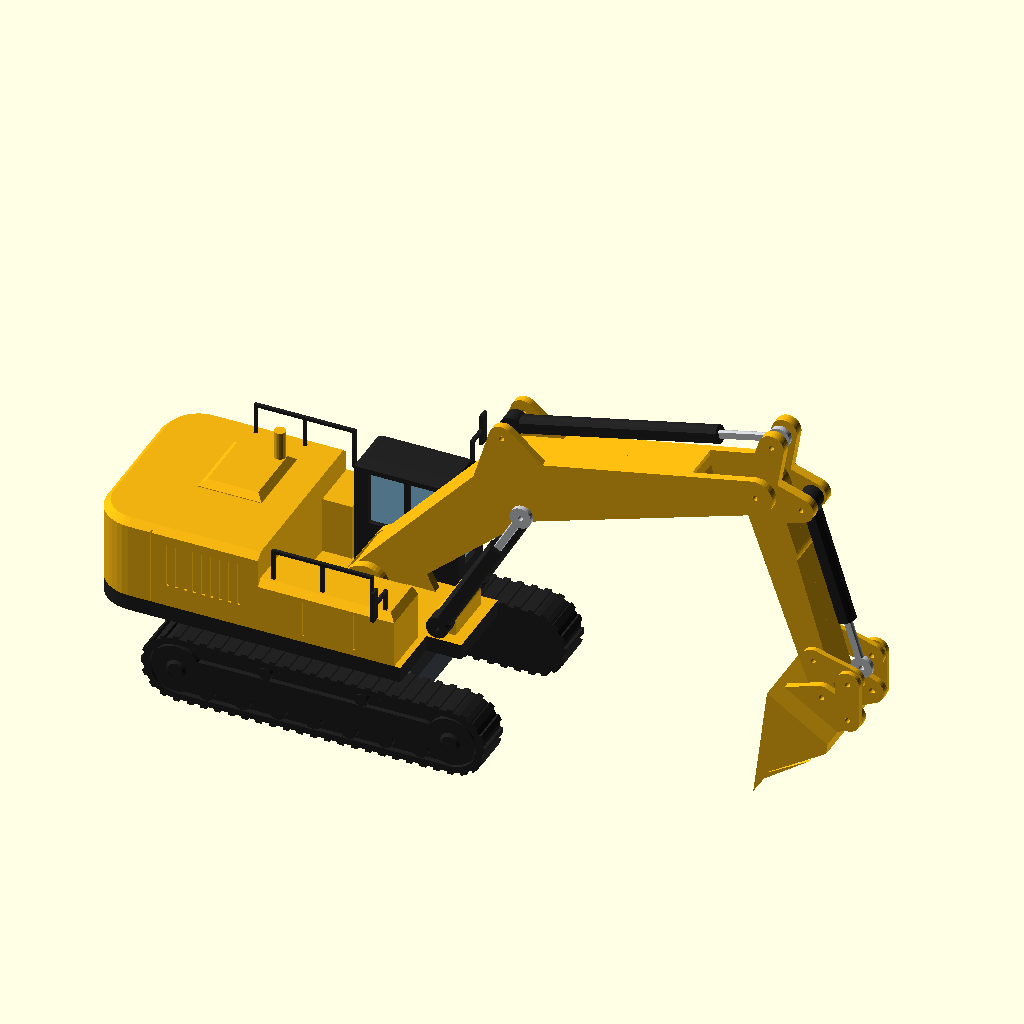
Cell 1 — every parameter at its default value.
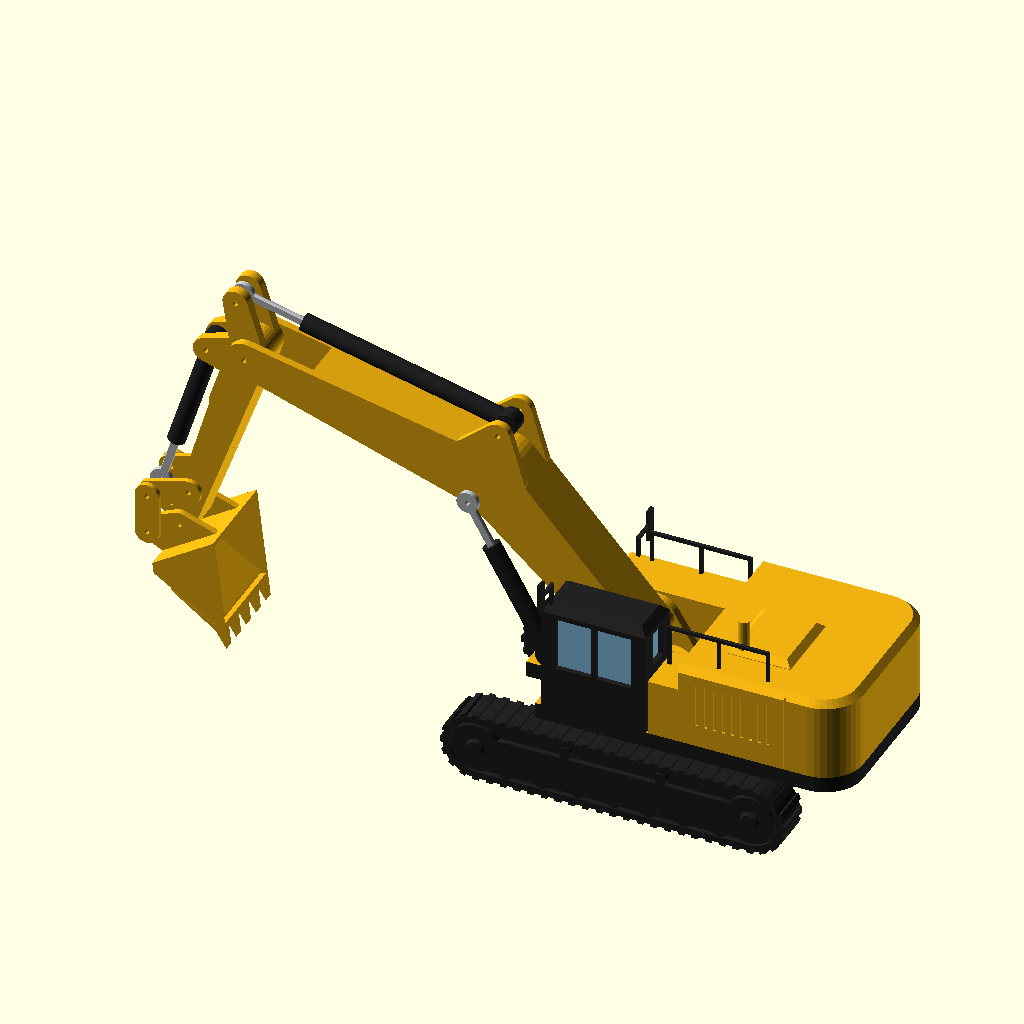
Cell 2 — drehung set to 180, the other parameters unchanged.
All cells are drawn from the same view direction (rotation 55°, 0°, 25°, orthographic, colour scheme Cornfield), but the view is re-fitted for each cell, so position and scale can differ between cells as well as the parameter.
The OpenSCAD source (modelle/kettenbagger/kettenbagger_src.scad):
// =====================================================================
//  KETTENBAGGER  –  Hydraulikbagger der 50-t-Klasse mit Tieflöffel
//  Vorbild: Cat 349D L (Ausleger 6,9 m, Stiel 3,35 m, Laufwerk 5,36 m)
//  Stil der Rennbahn-Deko-Reihe: FDM-optimiert (stützfrei), Farben je Bauteil,
//  Maßstab 1:43 / 1:87.  Oberwagen dreht, Ausleger, Stiel und Löffel bewegen sich,
//  die teleskopischen Hydraulikzylinder fahren mit und halten jede Stellung.
//  OpenSCAD >= 2021.01
// =====================================================================
//
//  TEILE  (teil = ...)
//    unterwagen      Unterwagen mit Drehkranz, Königszapfen und Steckzungen           1x
//    kette           Raupenlaufwerk mit Bodenplatten, Laufrollen, Leit- und Turasrad  2x
//    oberwagen       Plattform mit Motorhaus, Gegengewicht, Tank, Auslegerlager (A),
//                    dunkles Band an der Plattformkante (B, Farbzone)                 1x
//    kabine          Fahrerkabine (unten offen) + Glaskern von unten                  1x
//    ausleger_links / ausleger_rechts   Auslegerhälften (flach, Außenseite unten)  je 1x
//    stiel_links / stiel_rechts         Stielhälften (flach, Außenseite unten)     je 1x
//    duebel          Vierkant-Dübel zwischen den Hälften                              4x
//    loeffel         Tieflöffel mit Zähnen und Lageraugen (Öffnung unten gedruckt)    1x
//    zylinder_ausleger  Hubzylinder: Rohr (A) + Kolbenstange (B)                      2x
//    zylinder_stiel     Stielzylinder: Rohr (A) + Kolbenstange (B)                    1x
//    zylinder_loeffel   Löffelzylinder: Rohr (A) + Kolbenstange (B)                   1x
//    umlenkhebel     Umlenkhebel des Löffelgestänges (flach)                          2x
//    koppel          Koppelstange vom Umlenkhebel zum Löffel (flach)                  2x
//    handlauf        Handlauf (flach), in Schlitze auf Tankkasten und Motorhaus       2x
//    spiegel         Außenspiegel (flach), in Schlitze auf Tankkasten und Kabinendach 2x
//
//  BOLZEN
//    11 Filament-Stücke Ø stift_d (Längen siehe Echo).
//  BEWEGLICH
//    * Oberwagen dreht auf dem Königszapfen.
//    * Ausleger, Stiel und Löffel schwenken an Bolzen; die Kolbenstangen gleiten in
//      den Rohren und halten die Stellung durch Reibung (zylinder_spiel).
//  DRUCK
//    Alle Teile stützfrei: Unterwagen und Oberwagen aufrecht, Ketten auf der Innenseite
//    liegend, Ausleger- und Stielhälften flach, Löffel mit der Öffnung nach unten,
//    Zylinder liegend, Kabine kopfüber.
// =====================================================================

/* [Maßstab] */
massstab = 43; // [43:1/43 Drift-RC und Slotcar, 87:1/87 H0]
eigener_massstab = 50;

/* [Ausgabe] */
teil = "aufbau"; // [aufbau:Aufbau (Vorschau), explosion:Explosionsansicht, unterwagen:Unterwagen, kette:Raupenlaufwerk (2x), oberwagen:Oberwagen, kabine:Kabine mit Glaskern, ausleger_links:Ausleger links, ausleger_rechts:Ausleger rechts, stiel_links:Stiel links, stiel_rechts:Stiel rechts, duebel:Dübel (4x), loeffel:Tieflöffel, zylinder_ausleger:Hubzylinder (2x), zylinder_stiel:Stielzylinder, zylinder_loeffel:Löffelzylinder, umlenkhebel:Umlenkhebel (2x), koppel:Koppelstange (2x), handlauf:Handlauf (2x), spiegel:Außenspiegel (2x)]
stueck = 0;
farbteil = "alle"; // [alle, A, B]

/* [Vorschau] */
// Drehung des Oberwagens
drehung = 0; // [-180:5:180]
// Ausleger: Winkel über der Waagerechten
ausleger_winkel = 28; // [0:1:50]
// Stiel: Winkel zum Ausleger (-50 = gestreckt, -140 = angezogen)
stiel_winkel = -100; // [-140:1:-50]
// Löffel: Winkel zum Stiel (-48 = eingekippt, 45 = ausgekippt)
loeffel_winkel = -25; // [-48:1:45]

/* [Bagger (Vorbild in Metern)] */
laufwerk_laenge_m = 5.36;
spur_m = 2.74;
kette_breite_m = 0.6;
oberwagen_breite_m = 3.0;
heckradius_m = 3.6;
kabine_hoehe_m = 3.2;
ausleger_m = 6.9;
stiel_m = 3.35;
loeffel_breite_m = 1.5;

/* [Farben] */
farbe_gelb      = "catgelb";   // [rot, gelb, blau, hellblau, puderblau, gruen, dunkelgruen, weiss, schwarz, grau, silber, gold, orange, lila, rosa, tuerkis, braun, holz, creme, anthrazit, cyan, pink, violett, neongruen, catgelb, olivgrau]
farbe_unterwagen = "anthrazit"; // [rot, gelb, blau, hellblau, puderblau, gruen, dunkelgruen, weiss, schwarz, grau, silber, gold, orange, lila, rosa, tuerkis, braun, holz, creme, anthrazit, cyan, pink, violett, neongruen, catgelb, olivgrau]
farbe_kette     = "schwarz";   // [rot, gelb, blau, hellblau, puderblau, gruen, dunkelgruen, weiss, schwarz, grau, silber, gold, orange, lila, rosa, tuerkis, braun, holz, creme, anthrazit, cyan, pink, violett, neongruen, catgelb, olivgrau]
farbe_kabine    = "schwarz";   // [rot, gelb, blau, hellblau, puderblau, gruen, dunkelgruen, weiss, schwarz, grau, silber, gold, orange, lila, rosa, tuerkis, braun, holz, creme, anthrazit, cyan, pink, violett, neongruen, catgelb, olivgrau]
farbe_glas      = "puderblau"; // [rot, gelb, blau, hellblau, puderblau, gruen, dunkelgruen, weiss, schwarz, grau, silber, gold, orange, lila, rosa, tuerkis, braun, holz, creme, anthrazit, cyan, pink, violett, neongruen, catgelb, olivgrau]
farbe_loeffel   = "catgelb";   // [rot, gelb, blau, hellblau, puderblau, gruen, dunkelgruen, weiss, schwarz, grau, silber, gold, orange, lila, rosa, tuerkis, braun, holz, creme, anthrazit, cyan, pink, violett, neongruen, catgelb, olivgrau]
farbe_zylinder  = "schwarz";   // [rot, gelb, blau, hellblau, puderblau, gruen, dunkelgruen, weiss, schwarz, grau, silber, gold, orange, lila, rosa, tuerkis, braun, holz, creme, anthrazit, cyan, pink, violett, neongruen, catgelb, olivgrau]
farbe_stange    = "silber";    // [rot, gelb, blau, hellblau, puderblau, gruen, dunkelgruen, weiss, schwarz, grau, silber, gold, orange, lila, rosa, tuerkis, braun, holz, creme, anthrazit, cyan, pink, violett, neongruen, catgelb, olivgrau]
farbe_band      = "schwarz";   // [rot, gelb, blau, hellblau, puderblau, gruen, dunkelgruen, weiss, schwarz, grau, silber, gold, orange, lila, rosa, tuerkis, braun, holz, creme, anthrazit, cyan, pink, violett, neongruen, catgelb, olivgrau]
farbe_anbau     = "schwarz";   // [rot, gelb, blau, hellblau, puderblau, gruen, dunkelgruen, weiss, schwarz, grau, silber, gold, orange, lila, rosa, tuerkis, braun, holz, creme, anthrazit, cyan, pink, violett, neongruen, catgelb, olivgrau]

/* [Druck & Passung] */
rennbahn_taschen = true;   // (keine Bodenplatte – bleibt für die Bibliothek stehen)
druckbett = 220;
rand = 5;
min_wand = 1.2;
spiel = 0.15;
verbinder_anzahl = 0;
stift_d = 1.75;
// Luft je Seite zwischen Kolbenstange und Rohr (klein = Stellung hält besser)
zylinder_spiel = 0.1;
// Luft je Seite für eingepresste Teile (Zungen, Dübel, Glaskern, Zapfen; 0 = sehr stramm)
einsatz_spiel = 0.05;

include <../../lib/deko_grundlagen.scad>

// =====================================================================
//  Maße (Welt: x = 0 Drehachse, +x nach vorne, +y links, z = 0 Boden; mm)
// =====================================================================
function K(m) = m * 1000 / den;
function KP(p) = [K(p[0]), K(p[1])];
function rot2(p, a) = [p[0] * cos(a) - p[1] * sin(a), p[0] * sin(a) + p[1] * cos(a)];
es    = einsatz_spiel;
r_h   = (stift_d + 0.25) / 2;               // Bolzenloch lose
r_pr  = stift_d / 2 + es;                   // stramm
r_e   = max(M(0.17), r_h + 1.0);            // Augen
d_p   = max(M(0.16), 2.0);                  // Steckzapfen (Raute)

// Laufwerk
r_k   = K(0.52);                            // Umlenkradius der Kette
c_k   = K(laufwerk_laenge_m / 2) - r_k;
B_k   = K(kette_breite_m);
Y_k0  = K(spur_m / 2) - B_k / 2;            // Innenseite der Kette
h_gr  = max(M(0.04), 0.5);                  // Stollen
t_sh  = max(M(0.1), 1.2);                   // Bodenplatten-Band
d_rf  = max(M(0.08), 0.8);                  // Relieftiefe außen
// Unterwagen
Z_u0  = K(0.5);  Z_u1 = K(1.05);  Z_dk = K(1.15);
X_u   = K(1.3);
Y_u   = Y_k0 - max(M(0.02), 0.3);
TG_X  = [-K(0.8), K(0.8)];  w_tg = K(0.6);  h_tg = max(M(0.3), 2.4);  l_tg = max(M(0.3), 3);
r_kp  = max(M(0.28), 2.5);  h_kp = K(0.42);
// Oberwagen
Z_o0  = K(1.2);  Z_o1 = K(1.45);            // Plattform
Y_o   = K(oberwagen_breite_m / 2);
X_h   = -K(heckradius_m);
X_mh  = -K(0.95);                           // Motorhaus vorne
X_vo  = K(1.3);                             // Plattform vorne (Seiten)
Z_mh  = K(2.75);
Z_tk  = K(2.3);                             // Tankkasten rechts
// Kabine
K_X   = [-K(0.45), K(1.2)];
K_Y   = [K(0.68), Y_o];
K_Z   = [Z_o1, K(kabine_hoehe_m)];
t_k   = max(M(0.08), 1.2);
t_kr  = max(M(0.1), 1.2);
p_k   = max(M(0.22), d_p + 1.6);
c_kd  = M(0.12);

// Arbeitsausrüstung (2D in der Schwenkebene, Vorbild-Meter)
T_s   = max(M(0.6), 6.6);                   // Stiel-Dicke
G_b   = T_s + 2 * spiel;                    // Gabel im Ausleger
T_b   = G_b + 2 * max(M(0.12), 1.3);        // Ausleger-Dicke
F_m   = [0.3, 2.0];                         // Auslegerfuß (Welt)
CF_m  = [1.5, 1.7];                         // Hubzylinder-Fuß (Welt)
A_m   = [3.1, 0.55];                        // Hubzylinder am Ausleger (lokal)
K_m   = [3.0, 0.9];                         // Knick
S1_m  = [3.3, 1.75];                        // Stielzylinder am Ausleger
T_m   = [ausleger_m, 0];                    // Stielgelenk
R_m   = [-0.75, 0.45];                      // Stielzylinder am Stiel (lokal Stiel)
C1_m  = [0.3, 0.6];                          // Löffelzylinder am Stiel
B_m   = [stiel_m, 0];                       // Löffelgelenk
// Löffel (lokal = Druckrahmen: Öffnung q = 0, Rückwand links, Schneide rechts)
LB_m  = [0.0, 0.7];                         // Löffelgelenk im Löffelrahmen
LQ_m  = [0.14, 1.18];                       // Koppel-Auge im Löffelrahmen
I_m   = [2.75, 0.05];                        // Umlenkhebel am Stiel (lokal Stiel)
l_hb  = K(0.62);  l_kp = K(0.62);           // Umlenkhebel, Koppel
Qr_m  = LQ_m - LB_m;
W_l   = K(loeffel_breite_m);
t_bk  = max(M(0.06), 1.2);
t_ohr = max(M(0.1), 1.6);
F_p = KP(F_m); CF_p = KP(CF_m); A_p = KP(A_m); K_p = KP(K_m); S1_p = KP(S1_m); T_p = KP(T_m);
R_p = KP(R_m); C1_p = KP(C1_m); B_p = KP(B_m); Qr_p = KP(Qr_m); I_p = KP(I_m);
t_gs  = max(M(0.08), 1.4);                  // Dicke Umlenkhebel / Koppel
// Gelenk J von Umlenkhebel, Koppel und Kolbenstange (Stiel-lokal) für den Löffelwinkel c
function Q_st(c) = B_p + rot2(Qr_p, c);
function J_st(c) = let(Q = Q_st(c), d = norm(Q - I_p), e = (Q - I_p) / d, a = (l_hb * l_hb - l_kp * l_kp + d * d) / (2 * d), h = sqrt(max(l_hb * l_hb - a * a, 0)))
    I_p + a * e + h * [-e[1], e[0]];
t_lg  = max(M(0.14), 1.6);                  // Lagerwangen am Oberwagen
Y_lg  = T_b / 2 + spiel;

// Zylinder (gedruckt liegend; Rohr unten 45° abgeflacht, Stange oben und unten flach)
r_s   = max(M(0.065), 1.2);
hs    = 0.62 * r_s;
r_b   = r_s + zylinder_spiel;
r_o   = max(M(0.14), r_b + 1.0);
hz    = 0.9 * r_o;
x_b0  = r_e + max(M(0.05), 0.8);
g_tz  = max(M(0.06), 0.8);
ov_min = max(5 * r_s, M(0.3));
// Längenbereiche über die Schwenkbereiche
BW = [0, 50]; SW = [-140, -50]; LW = [-48, 45];
function L_hub(t) = norm(F_p + rot2(A_p, t) - CF_p);
function L_sti(p) = norm(S1_p - (T_p + rot2(R_p, p)));
function L_loe(c) = norm(C1_p - J_st(c));
function lmin(v) = min(v);
ZH = [min([for (a = [BW[0] : 2 : BW[1]]) L_hub(a)]), max([for (a = [BW[0] : 2 : BW[1]]) L_hub(a)])];
ZS = [min([for (a = [SW[0] : 2 : SW[1]]) L_sti(a)]), max([for (a = [SW[0] : 2 : SW[1]]) L_sti(a)])];
ZL = [min([for (a = [LW[0] : 2 : LW[1]]) L_loe(a)]), max([for (a = [LW[0] : 2 : LW[1]]) L_loe(a)])];
function ov(Z) = (Z[0] - r_e - g_tz) - (x_b0 + Z[1] - Z[0]);
Y_hz  = T_b / 2 + max(M(0.03), 0.4) + hz;   // Mitte der Hubzylinder
// Dübel der Hälften
a_dw  = max(M(0.15), 1.8);
function d_dp(T) = min(T / 2 - 0.8, max(M(0.2), 2));
DB = [[1.5, 0.4], [4.9, 0.45]];             // Ausleger (lokal, m)
DS = [[1.2, 0], [2.4, 0]];                  // Stiel

include <../../lib/deko_hilfen.scad>

// =====================================================================
//  Hilfen
// =====================================================================
module raute2(d) rotate(45) square(d / sqrt(2), center = true);
module xz(y0, y1) translate([0, y1, 0]) rotate([90, 0, 0]) linear_extrude(y1 - y0, convexity = 8) children();    // 2D (x,z) entlang y
module yz(x0, x1) translate([x0, 0, 0]) rotate([90, 0, 90]) linear_extrude(x1 - x0, convexity = 8) children();   // 2D (y,z) entlang x
module hole_y(p, r, y0, y1) xz(y0, y1) translate(p) rotate(90) teardrop(r);
module bunt(f) color(fhex(f)) render(convexity = 8) children();
module rstift(d, h) let(c = min(0.4, d * 0.2)) { linear_extrude(h - c + 0.01) raute2(d); translate([0, 0, h - c]) linear_extrude(c, scale = (d - 2 * c) / d) raute2(d); }
module ci(p, r) translate(p) circle(r = r, $fn = 40);
// Druck: Ebene x-z, Seite y = y0 aufs Bett (Teil bei y >= y0)
module xz_druck0(y0) multmatrix([[1, 0, 0, 0], [0, 0, -1, 0], [0, 1, 0, -y0], [0, 0, 0, 1]]) children();

// =====================================================================
//  Laufwerk
// =====================================================================
module kette_umriss_2d() hull() { ci([-c_k, r_k], r_k); ci([c_k, r_k], r_k); }
module kette_2d() {
    kette_umriss_2d();
    // Stollen
    n = max(8, round(2 * c_k / max(M(0.22), 1.6))); p = 2 * c_k / n; w = p * 0.45;
    for (i = [0 : n]) for (z = [0, 2 * r_k]) translate([-c_k + i * p, z]) square([w, 2 * h_gr], center = true);
    m = max(4, round(PI * r_k / p));
    for (s = [-1, 1], i = [1 : m - 1]) translate([s * c_k, r_k]) rotate(s * (i * 180 / m) - 90) translate([r_k, 0]) square([2 * h_gr, w], center = true);
}
module kette_relief_2d() {   // Laufwerksrahmen, Räder und Rollen (innerhalb des Bandes)
    hull() { ci([-c_k * 0.8, r_k], r_k * 0.42); ci([c_k * 0.8, r_k], r_k * 0.42); }
    for (s = [-1, 1]) { ci([s * c_k, r_k], r_k - t_sh - max(M(0.03), 0.4)); }
    for (i = [0 : 6]) ci([-c_k * 0.78 + i * c_k * 1.56 / 6, t_sh + K(0.14)], K(0.13));
    for (x = [-c_k * 0.35, c_k * 0.35]) ci([x, 2 * r_k - t_sh - K(0.11)], K(0.1));
}
// Welt (linke Kette, y = Y_k0 .. Y_k0 + B_k); rechte Kette = um z gedreht (gleiches Teil)
module kette_welt(sy) rotate(sy > 0 ? 0 : 180) difference() {
    union() {
        xz(Y_k0, Y_k0 + B_k - d_rf) kette_2d();
        xz(Y_k0 + B_k - d_rf - 0.01, Y_k0 + B_k) { difference() { kette_2d(); offset(delta = -t_sh) kette_umriss_2d(); } kette_relief_2d(); }
        // Radnaben
        for (s = [-1, 1]) translate([s * c_k, Y_k0 + B_k - 0.01, r_k]) rotate([-90, 0, 0]) cylinder(r1 = r_k * 0.3, r2 = r_k * 0.22, h = max(M(0.04), 0.5), $fn = 24);
    }
    // Taschen für die Steckzungen des Unterwagens (innen)
    for (x = TG_X) translate([x - w_tg / 2 - es, Y_k0 - 1, Z_u0 - es]) cube([w_tg + 2 * es, l_tg + 1.3, h_tg + 2 * es]);
}
module kette_druck() xz_druck0(Y_k0) kette_welt(1);

module unterwagen_welt() {
    c = M(0.12);
    hull() {
        translate([-X_u, -Y_u, Z_u0]) cube([2 * X_u, 2 * Y_u, Z_u1 - Z_u0 - c]);
        translate([-X_u + c, -Y_u + c, Z_u0]) cube([2 * (X_u - c), 2 * (Y_u - c), Z_u1 - Z_u0]);
    }
    for (x = TG_X) translate([x - w_tg / 2, -Y_k0 - l_tg, Z_u0]) cube([w_tg, 2 * (Y_k0 + l_tg), h_tg]);
    translate([0, 0, Z_u1 - 0.01]) cylinder(r = K(0.8), h = Z_dk - Z_u1 + 0.01, $fn = 64);
    translate([0, 0, Z_dk - 0.01]) { cylinder(r = r_kp, h = h_kp - 0.4, $fn = 40); translate([0, 0, h_kp - 0.4 - 0.01]) cylinder(r1 = r_kp, r2 = r_kp - 0.4, h = 0.4, $fn = 40); }
}
module unterwagen_druck() translate([0, 0, -Z_u0]) unterwagen_welt();

// =====================================================================
//  Oberwagen
// =====================================================================
function kab_pins() = [for (x = [K_X[0] + p_k / 2, K_X[1] - p_k / 2], y = [K_Y[0] + p_k / 2, K_Y[1] - p_k / 2]) [x, y]];
r_hk = K(0.6);
d_bd = max(M(0.03), 0.5);                    // Tiefe des dunklen Bandes
module plattform_2d() {   // runde Heckecken, vorne Nase für die Hubzylinder
    hull() { for (s = [-1, 1]) ci([X_h + r_hk, s * (Y_o - r_hk)], r_hk); translate([X_vo - 1, -Y_o]) square([1, 2 * Y_o]); }
    translate([X_vo - 1, -K(0.62)]) square([K(1.85) - X_vo + 1, K(1.24)]);
}
// Band: Ring der Tiefe d_bd, oben in 4 Stufen auslaufend (45°, damit der Oberwagen auch einfarbig stützfrei druckt)
module band(o) let(hb = Z_o1 - Z_o0, n = 4) {
    translate([0, 0, Z_o0 + (o > 0 ? 0 : -1)]) linear_extrude(hb - d_bd + (o > 0 ? 0 : 1), convexity = 6) difference() { offset(delta = o > 0 ? -0.02 : 1) plattform_2d(); offset(delta = -d_bd) plattform_2d(); }
    for (k = [0 : n - 1]) translate([0, 0, Z_o1 - d_bd + k * d_bd / n - 0.01]) linear_extrude(d_bd / n + 0.01, convexity = 6) difference() { offset(delta = o > 0 ? -0.02 : 1) plattform_2d(); offset(delta = -d_bd * (1 - (k + 1) / n) - 0.03) plattform_2d(); }
}
module oberwagen_welt(fp = "alle") {
    if (inc(fp, "A")) difference() { oberwagen_koerper(); band(0); }
    if (inc(fp, "B")) band(1);
}
module oberwagen_koerper() {
    c = M(0.1);
    difference() {
        union() {
            translate([0, 0, Z_o0]) linear_extrude(Z_o1 - Z_o0, convexity = 6) plattform_2d();
            // Motorhaus mit Gegengewicht (Oberkante gefast)
            hull() {
                for (s = [-1, 1]) translate([X_h + r_hk, s * (Y_o - r_hk), Z_o1 - 0.01]) cylinder(r = r_hk, h = Z_mh - Z_o1 - c, $fn = 40);
                for (s = [-1, 1]) translate([X_h + r_hk, s * (Y_o - r_hk), Z_o1 - 0.01]) cylinder(r = r_hk - c, h = Z_mh - Z_o1, $fn = 40);
                translate([X_mh - 1, -Y_o, Z_o1 - 0.01]) cube([1, 2 * Y_o, Z_mh - Z_o1 - c]);
                translate([X_mh - 1, -Y_o + c, Z_o1 - 0.01]) cube([1, 2 * (Y_o - c), Z_mh - Z_o1]);
            }
            // Tank- und Werkzeugkasten rechts, Kasten hinter der Kabine
            hull() { translate([X_mh - 1, -Y_o, Z_o1 - 0.01]) cube([X_vo - K(0.1) - X_mh + 1, Y_o - K(0.68), Z_tk - Z_o1 - c]);
                     translate([X_mh - 1, -Y_o + c, Z_o1 - 0.01]) cube([X_vo - K(0.1) - X_mh + 1 - c, Y_o - K(0.68) - c, Z_tk - Z_o1]); }
            translate([X_mh - 1, K_Y[0], Z_o1 - 0.01]) cube([K_X[0] - X_mh + 1 - max(M(0.03), 0.4), Y_o - K_Y[0], K(0.9)]);
            // Auspuff und Luftfilter-Haube
            translate([X_mh - K(0.7), K(0.75), Z_mh - 0.01]) { cylinder(r = max(M(0.09), 1.0), h = K(0.55), $fn = 20); }
            translate([X_mh - K(1.5), -K(0.3), Z_mh - 0.01]) hull() { cube([K(1.0), K(1.2), K(0.01)]); translate([c, c, 0]) cube([K(1.0) - 2 * c, K(1.2) - 2 * c, c]); }
            // Auslegerlager: zwei Wangen
            for (s = [-1, 1]) xz(s > 0 ? Y_lg : -Y_lg - t_lg, s > 0 ? Y_lg + t_lg : -Y_lg) hull() { ci(F_p, K(0.34)); translate([F_p[0] - K(0.75), Z_o1 - 0.01]) square([K(1.4), 0.02]); }
            // Bock für die Hubzylinder (so breit wie der Ausleger)
            xz(-T_b / 2, T_b / 2) hull() { ci(CF_p, r_e); translate([CF_p[0] - r_e, Z_o1 - 0.01]) square([2 * r_e, 0.02]); }
            // Drehdurchführung über dem Königszapfen
            translate([0, 0, Z_o1 - 0.01]) cylinder(r = r_kp + max(M(0.15), 1.6), h = K(0.17), $fn = 40);
        }
        // Königszapfen
        translate([0, 0, Z_o0 - 1]) cylinder(r = r_kp + spiel, h = K(1), $fn = 40);   // durchgehend (keine Decke)
        hole_y(F_p, r_pr, -Y_lg - t_lg - 1, Y_lg + t_lg + 1);
        hole_y(CF_p, r_h, -T_b / 2 - 1, T_b / 2 + 1);
        for (p = kab_pins()) translate([p[0], p[1], Z_o0 - 1]) linear_extrude(Z_o1 - Z_o0 + 2) raute2(d_p + 2 * es);
        // Schlitze: Handläufe, Spiegel
        for (h = HL) for (u = [0, (L_hl - b_hl) / 2, L_hl - b_hl]) schlitz(h[0] + u + b_hl / 2, h[1], h[2], b_hl, t_hl);
        schlitz(SP[0][0], SP[0][1], SP[0][2], t_hl, b_hl);
        // Lüftungsgitter (senkrechte Schlitze) und Fuge des Gegengewichts
        let(n = 9, w = max(M(0.05), 0.6), dg = max(M(0.03), 0.4)) for (s = [-1, 1], i = [0 : n - 1])
            translate([X_mh - K(1.45) + i * K(0.14), s > 0 ? Y_o - dg : -Y_o - 1, Z_o1 + K(0.35)]) cube([w, dg + 1, K(0.7)]);
        let(dg = max(M(0.03), 0.4)) for (s = [-1, 1]) translate([X_h + K(0.95), s > 0 ? Y_o - dg : -Y_o - 1, Z_o1 - 1]) cube([max(M(0.03), 0.5), dg + 1, Z_mh]);
        // Türfuge rechts
        let(dg = max(M(0.03), 0.4)) for (x = [X_mh + K(0.7), X_mh + K(1.5)]) translate([x, -Y_o - 1, Z_o1 + K(0.1)]) cube([max(M(0.03), 0.5), dg + 1, Z_tk - Z_o1 - K(0.25)]);
    }
}
module oberwagen_druck(fp) translate([0, 0, -Z_o0]) oberwagen_welt(fp);

// Kabine (Welt; gedruckt kopfüber, Glaskern von unten)
module kab_aussen() hull() {
    translate([K_X[0], K_Y[0], K_Z[0]]) cube([K_X[1] - K_X[0], K_Y[1] - K_Y[0], K_Z[1] - K_Z[0] - c_kd]);
    translate([K_X[0] + c_kd, K_Y[0] + c_kd, K_Z[0]]) cube([K_X[1] - K_X[0] - 2 * c_kd, K_Y[1] - K_Y[0] - 2 * c_kd, K_Z[1] - K_Z[0]]);
}
module kab_raum(o) difference() {
    translate([K_X[0] + t_k - o, K_Y[0] + t_k - o, K_Z[0] - 1]) cube([K_X[1] - K_X[0] - 2 * t_k + 2 * o, K_Y[1] - K_Y[0] - 2 * t_k + 2 * o, K_Z[1] - K_Z[0] - t_kr + 1 + min(o, 0)]);
    for (p = kab_pins()) translate([p[0] - p_k / 2 - o, p[1] - p_k / 2 - o, K_Z[0] - 2]) cube([p_k + 2 * o, p_k + 2 * o, K_Z[1]]);
}
module kab_fenster() {
    xm = (K_X[0] + K_X[1]) / 2; w2 = max(M(0.08), 1.0); z1 = K_Z[1] - M(0.2);
    // vorne eine hohe Scheibe, hinten kurz, seitlich Tür- und Seitenscheibe
    translate([K_X[1] - t_k - 1, K_Y[0] + p_k, K_Z[0] + M(0.25)]) cube([t_k + 2, K_Y[1] - K_Y[0] - 2 * p_k, z1 - K_Z[0] - M(0.25)]);
    translate([K_X[0] - 1, K_Y[0] + p_k, K_Z[0] + M(1.0)]) cube([t_k + 2, K_Y[1] - K_Y[0] - 2 * p_k, z1 - K_Z[0] - M(1.0)]);
    for (y = [K_Y[0] - 1, K_Y[1] - t_k - 1]) for (xx = [[K_X[0] + p_k, xm - w2 / 2], [xm + w2 / 2, K_X[1] - p_k]])
        translate([xx[0], y, K_Z[0] + M(0.7)]) cube([xx[1] - xx[0], t_k + 2, z1 - K_Z[0] - M(0.7)]);
}
module kabine_welt(fp) {
    if (inc(fp, "A")) {
        difference() { kab_aussen(); kab_raum(0); kab_fenster(); schlitz(SP[1][0], SP[1][1], SP[1][2], t_hl, b_hl); }
        for (p = kab_pins()) translate([p[0], p[1], K_Z[0] + 0.01]) rotate([180, 0, 0]) rstift(d_p, Z_o1 - Z_o0 + 0.01);
    }
    if (inc(fp, "B")) intersection() { kab_raum(-es); translate([-K(5), 0, K_Z[0]]) cube([K(10), K(10), K_Z[1] - K_Z[0] - t_kr - es]); }
}
module kabine_druck(fp) translate([0, 0, K_Z[1]]) rotate([180, 0, 0]) kabine_welt(fp);

// =====================================================================
//  Ausleger und Stiel (zwei Hälften, flach gedruckt mit der Außenseite unten)
// =====================================================================
module ausleger_kern_2d() { hull() { ci([0, 0], K(0.32)); ci(K_p, K(0.5)); } hull() { ci(K_p, K(0.5)); ci(T_p, K(0.28)); } }
module ausleger_lasche_2d() hull() { ci(S1_p, r_e + max(M(0.03), 0.4)); ci(K_p + [-K(0.2), K(0.2)], K(0.3)); ci(K_p + [K(0.5), K(0.1)], K(0.3)); }
module ausleger_2d() { ausleger_kern_2d(); ausleger_lasche_2d(); }
// Gabel: Stielgelenk und die ganze Lasche des Stielzylinders oberhalb des Grundkörpers
module ausleger_gabel_2d() { ci(T_p, K(1.05)); difference() { offset(delta = 1) ausleger_lasche_2d(); ausleger_kern_2d(); } }
module ausleger_loecher_2d() { ci([0, 0], r_h); ci(A_p, r_h); ci(S1_p, r_pr); ci(T_p, r_pr); }
module stiel_kern_2d() { hull() { ci([0, 0], K(0.3)); ci(B_p, K(0.2)); } hull() { ci([0, 0], K(0.3)); ci([K(1.0), K(0.02)], K(0.28)); } }
module stiel_laschen_2d() {
    hull() { ci(R_p, r_e + max(M(0.03), 0.4)); ci([-K(0.05), K(0.02)], K(0.26)); }
    hull() { ci(C1_p, r_e + max(M(0.03), 0.4)); ci([K(0.3), K(0.12)], K(0.2)); ci([-K(0.05), K(0.12)], K(0.2)); }
}
module stiel_2d() { stiel_kern_2d(); stiel_laschen_2d(); }
module stiel_gabel_2d() difference() { offset(delta = 1) stiel_laschen_2d(); stiel_kern_2d(); }
module stiel_loecher_2d() { ci([0, 0], r_h); ci(B_p, r_h); ci(I_p, r_h); ci(R_p, r_pr); ci(C1_p, r_pr); }
// Hälfte im Druck: z = 0 Außenseite; n = 0 Ausleger, 1 Stiel
G_s = 2 * r_o + 2 * spiel;                   // Gabel im Stiel (Zylinderrohr passt hinein)
module haelfte(n) let(T = n == 0 ? T_b : T_s, G = n == 0 ? G_b : G_s, D = n == 0 ? DB : DS) difference() {
    union() {
        linear_extrude((T - G) / 2, convexity = 6) if (n == 0) ausleger_2d(); else stiel_2d();
        translate([0, 0, (T - G) / 2 - 0.01]) linear_extrude(G / 2 + 0.01, convexity = 6) difference() { if (n == 0) ausleger_2d(); else stiel_2d(); if (n == 0) ausleger_gabel_2d(); else stiel_gabel_2d(); }
    }
    translate([0, 0, -1]) linear_extrude(T) if (n == 0) ausleger_loecher_2d(); else stiel_loecher_2d();
    for (p = D) translate([K(p[0]), K(p[1]), T / 2 - d_dp(T)]) linear_extrude(d_dp(T) + 1) square(a_dw + 2 * es, center = true);
}
// lokal (u, v) in der Schwenkebene: links = +y
module haelfte_lokal(n, sy) let(T = n == 0 ? T_b : T_s)
    if (sy > 0) multmatrix([[1, 0, 0, 0], [0, 0, -1, T / 2], [0, 1, 0, 0], [0, 0, 0, 1]]) haelfte(n);
    else mirror([0, 1, 0]) multmatrix([[1, 0, 0, 0], [0, 0, -1, T / 2], [0, 1, 0, 0], [0, 0, 0, 1]]) haelfte(n);
module haelfte_druck(n, sy) if (sy > 0) haelfte(n); else mirror([0, 1, 0]) haelfte(n);
module duebel_lokal(n, i) let(T = n == 0 ? T_b : T_s, D = n == 0 ? DB : DS) translate([K(D[i][0]), 0, K(D[i][1])]) cube([a_dw, 2 * d_dp(T) - 0.4, a_dw], center = true);
function l_dw(n) = 2 * d_dp(n == 0 ? T_b : T_s) - 0.4;
module duebel_druck() for (n = [0, 1], i = [0, 1]) translate([(2 * n + i) * (a_dw + 3), 0, 0]) cube([a_dw, l_dw(n), a_dw]);

// =====================================================================
//  Löffel (lokal = Druck: Öffnung auf dem Bett, x_p = Breite)
// =====================================================================
LP = [[0, 0], [1.5, 0], [0.66, 1.02], [0.49, 1.02]];
module loeffel_2d() polygon([for (p = LP) KP(p)]);
module loeffel_ohr_2d() hull() { ci(KP(LB_m), r_e + max(M(0.03), 0.4)); ci(KP(LQ_m), r_e + max(M(0.03), 0.4)); polygon([KP([0.06, 0.12]), KP([0.49, 1.02]), KP([0.3, 0.5])]); }
// 2D (p, q) -> lokal x = p, z = q, Breite entlang y
module loeffel_lokal() translate([-K(LB_m[0]), 0, -K(LB_m[1])]) difference() {
    union() {
        difference() {
            xz(-W_l / 2, W_l / 2) loeffel_2d();
            xz(-W_l / 2 + t_bk, W_l / 2 - t_bk) { offset(delta = -t_bk) loeffel_2d(); translate([t_bk * 1.3, -1]) square([K(1.5) - t_bk * 3.2, t_bk + 1.5]); }
        }
        // Schneide und Zähne (liegen auf dem Bett)
        let(n = 5, w = W_l / (2 * n - 1)) for (i = [0 : n - 1]) translate([0, -W_l / 2 + 2 * i * w, 0]) xz(0, w) polygon([KP([1.42, 0]), KP([1.78, 0]), KP([1.36, 0.2])]);
        // Seitenschneiden
        for (s = [-1, 1]) xz(s > 0 ? W_l / 2 - t_bk : -W_l / 2, s > 0 ? W_l / 2 : -W_l / 2 + t_bk) polygon([KP([1.5, 0]), KP([1.62, 0]), KP([0.9, 0.78])]);
        // Lageraugen
        for (s = [-1, 1]) xz(s > 0 ? T_s / 2 + spiel : -T_s / 2 - spiel - t_ohr, s > 0 ? T_s / 2 + spiel + t_ohr : -T_s / 2 - spiel) loeffel_ohr_2d();
    }
    hole_y(KP(LB_m), r_pr, -W_l, W_l);
    hole_y(KP(LQ_m), r_h, -W_l, W_l);
}
module loeffel_druck() translate([K(LB_m[0]), 0, K(LB_m[1])]) loeffel_lokal();

// =====================================================================
//  Zylinder (lokal = Druck: Achse x ab dem Rohr-Auge, Augen flach auf dem Bett)
// =====================================================================
module rohr_2d() intersection() { hull() { translate([0, hz]) circle(r = r_o, $fn = 40); translate([-0.56 * r_o, 0]) square([1.12 * r_o, 0.01]); } translate([-r_o - 1, 0]) square([2 * r_o + 2, 2 * r_o + 2]); }
module stange_2d(o) intersection() { translate([0, hs]) circle(r = r_s + o, $fn = 32); translate([-r_s - o - 1, -o]) square([2 * (r_s + o) + 2, 2 * hs + 2 * o]); }
module zyl_rohr(Z, press) let(L_tb = Z[0] - r_e - g_tz) difference() {
    union() {
        cylinder(r = r_e, h = 2 * hz, $fn = 32);
        translate([r_e - 0.4, 0, 0]) rotate([90, 0, 90]) linear_extrude(L_tb - r_e + 0.4) rohr_2d();
    }
    translate([0, 0, -1]) cylinder(r = press ? r_pr : r_h, h = 2 * hz + 2, $fn = 24);
    // Bohrung: Stangenprofil mit Luft, Decke als 45°-Giebel (stützfrei)
    translate([x_b0, 0, hz - hs]) rotate([90, 0, 90]) linear_extrude(L_tb) let(o = zylinder_spiel, wt = sqrt(pow(r_s + o, 2) - pow(hs + o, 2)))
        hull() { stange_2d(o); translate([-0.01, 2 * hs + o + wt * 1.1]) square(0.02); }
}
module zyl_stange(Z, L, press) difference() {
    union() {
        translate([L, 0, 0]) cylinder(r = r_e, h = 2 * hs, $fn = 32);
        translate([x_b0 + L - Z[0], 0, 0]) rotate([90, 0, 90]) linear_extrude(Z[0] - x_b0 - r_e + 0.4) stange_2d(0);
    }
    translate([L, 0, -1]) cylinder(r = press ? r_pr : r_h, h = 2 * hs + 2, $fn = 24);
}
module zylinder_druck(fp, Z, pa, pb) {
    if (inc(fp, "A")) zyl_rohr(Z, pa);
    if (inc(fp, "B")) translate([0, 2 * r_e + 3, 0]) zyl_stange(Z, Z[0], pb);
}
// zwischen zwei Punkten der Schwenkebene (P = Rohr-Auge, Q = Stangen-Auge), Mitte bei y = yc
module zyl_zw(P, Q, yc, fp, Z, pa, pb) let(L = norm(Q - P), d = (Q - P) / L) {
    if (inc(fp, "A")) multmatrix([[d[0], d[1], 0, P[0]], [0, 0, 1, yc - hz], [d[1], -d[0], 0, P[1]], [0, 0, 0, 1]]) zyl_rohr(Z, pa);
    if (inc(fp, "B")) multmatrix([[d[0], d[1], 0, P[0]], [0, 0, 1, yc - hs], [d[1], -d[0], 0, P[1]], [0, 0, 0, 1]]) zyl_stange(Z, L, pb);
}

// =====================================================================
//  Löffelgestänge, Handlauf, Spiegel (flach gedruckt)
// =====================================================================
Y_hb = T_s / 2 + spiel;                      // Umlenkhebel und Löffelaugen: innen
Y_kp = Y_hb + max(t_gs, t_ohr) + max(M(0.02), 0.3);   // Koppel: außen daneben
module lasche_2d(l, ra, rb) difference() { hull() { ci([0, 0], r_e + max(M(0.02), 0.3)); ci([l, 0], r_e + max(M(0.02), 0.3)); } ci([0, 0], ra); ci([l, 0], rb); }
module lasche_zw(P, Q, y0, t, ra, rb) let(d = (Q - P) / norm(Q - P))
    multmatrix([[d[0], -d[1], 0, P[0]], [0, 0, -1, y0 + t], [d[1], d[0], 0, P[1]], [0, 0, 0, 1]]) linear_extrude(t) lasche_2d(norm(Q - P), ra, rb);
module gestaenge_stiel(c, ex = 0) for (s = [-1, 1]) {
    translate([0, s * ex * 0.9, 0]) bunt(farbe_gelb) lasche_zw(I_p, J_st(c), s > 0 ? Y_hb : -Y_hb - t_gs, t_gs, r_pr, r_h);
    translate([0, s * ex * 1.3, 0]) bunt(farbe_gelb) lasche_zw(J_st(c), Q_st(c), s > 0 ? Y_kp : -Y_kp - t_gs, t_gs, r_pr, r_pr);
}
// Handlauf 2D (u entlang, v Höhe), Spiegel 2D (u nach außen, v Höhe); Zungen nach unten
L_hl = K(1.6);  H_hl = M(0.5);  b_hl = max(M(0.05), 0.9);  t_hl = max(M(0.05), 1.2);  l_tb = max(M(0.15), 1.8);
HL = [[X_mh + K(0.15), -Y_o + K(0.16), Z_tk], [X_h + K(1.3), Y_o - K(0.22), Z_mh]];   // [x0, y, z] rechts auf dem Tank, links auf dem Motorhaus
module handlauf_2d() {
    translate([0, H_hl - b_hl]) square([L_hl, b_hl]);
    for (u = [0, (L_hl - b_hl) / 2, L_hl - b_hl]) translate([u, -l_tb]) square([b_hl, H_hl + l_tb]);
}
module handlauf_welt(i) translate([HL[i][0], 0, HL[i][2]]) xz(HL[i][1] - t_hl / 2, HL[i][1] + t_hl / 2) handlauf_2d();
module spiegel_2d() {
    translate([-b_hl / 2, -l_tb]) square([b_hl, l_tb + M(0.28) + b_hl]);
    translate([-b_hl / 2, M(0.28)]) square([M(0.38), b_hl]);
    translate([M(0.3), M(0.06)]) square([max(M(0.16), 1.6), M(0.5)]);
}
SP = [[X_vo - K(0.3), -Y_o + K(0.14), Z_tk, -1], [K_X[1] - p_k / 2, K_Y[1] - p_k / 2, K_Z[1], 1]];   // [x, y, z, Seite]
module spiegel_welt(i) translate([SP[i][0], SP[i][1], SP[i][2]]) rotate(SP[i][3] > 0 ? 0 : 180) translate([-t_hl / 2, 0, 0]) rotate([90, 0, 90]) linear_extrude(t_hl) spiegel_2d();
module schlitz(x, y, z, lx, ly) translate([x - lx / 2 - es, y - ly / 2 - es, z - l_tb - 0.3]) cube([lx + 2 * es, ly + 2 * es, l_tb + 1.3]);

// =====================================================================
//  Zusammenbau
// =====================================================================
module in_ausleger(t) translate([F_p[0], 0, F_p[1]]) rotate([0, -t, 0]) children();
module in_stiel(p) translate([T_p[0], 0, T_p[1]]) rotate([0, -p, 0]) children();
module in_loeffel(c) translate([B_p[0], 0, B_p[1]]) rotate([0, -c, 0]) children();
module ausruestung(t, p, c, ex = 0) {
    in_ausleger(t) {
        for (s = [-1, 1]) translate([0, s * ex * 0.5, 0]) bunt(farbe_gelb) haelfte_lokal(0, s);
        if (ex > 0) for (i = [0, 1]) bunt(farbe_gelb) duebel_lokal(0, i);
        bunt(farbe_zylinder) zyl_zw(S1_p, T_p + rot2(R_p, p), 0, "A", ZS, false, false);
        bunt(farbe_stange) zyl_zw(S1_p, T_p + rot2(R_p, p), 0, "B", ZS, false, false);
        translate([ex * 0.8, 0, 0]) in_stiel(p) {
            for (s = [-1, 1]) translate([0, s * ex * 0.5, 0]) bunt(farbe_gelb) haelfte_lokal(1, s);
            if (ex > 0) for (i = [0, 1]) bunt(farbe_gelb) duebel_lokal(1, i);
            bunt(farbe_zylinder) zyl_zw(C1_p, J_st(c), 0, "A", ZL, false, false);
            bunt(farbe_stange) zyl_zw(C1_p, J_st(c), 0, "B", ZL, false, false);
            gestaenge_stiel(c, ex);
            translate([ex * 0.8, 0, 0]) in_loeffel(c) bunt(farbe_loeffel) loeffel_lokal();
        }
    }
    // Hubzylinder (Welt)
    for (s = [-1, 1]) translate([0, s * ex * 1.2, 0]) {
        bunt(farbe_zylinder) zyl_zw(CF_p, F_p + rot2(A_p, t), s * Y_hz, "A", ZH, true, true);
        bunt(farbe_stange) zyl_zw(CF_p, F_p + rot2(A_p, t), s * Y_hz, "B", ZH, true, true);
    }
}
module kettenbagger(ex = 0) {
    bunt(farbe_unterwagen) unterwagen_welt();
    for (s = [-1, 1]) translate([0, s * ex, 0]) bunt(farbe_kette) kette_welt(s);
    translate([0, 0, ex]) rotate(ex > 0 ? 0 : drehung) {
        bunt(farbe_gelb) oberwagen_welt("A"); bunt(farbe_band) oberwagen_welt("B");
        for (i = [0, 1]) translate([0, 0, ex * 0.7]) { bunt(farbe_anbau) handlauf_welt(i); translate([0, 0, i * ex * 0.8]) bunt(farbe_anbau) spiegel_welt(i); }
        translate([0, 0, ex * 0.8]) { bunt(farbe_kabine) kabine_welt("A"); translate([0, 0, -ex * 0.4]) bunt(farbe_glas) kabine_welt("B"); }
        translate([ex * 0.8, 0, ex * 0.6]) ausruestung(ex > 0 ? 28 : ausleger_winkel, ex > 0 ? -100 : stiel_winkel, ex > 0 ? -25 : loeffel_winkel, ex);
    }
}

// =====================================================================
//  Info und Ausgabe
// =====================================================================
L_ausl = T_p[0] + K(0.32) + K(0.28);
BOLZ = [["Auslegerfuß", 2 * (Y_lg + t_lg)], ["Hubzylinder unten", 2 * (Y_hz + hz)], ["Hubzylinder oben", 2 * (Y_hz + hs)], ["Stielzylinder am Ausleger", T_b],
        ["Stielgelenk", T_b], ["Stielzylinder am Stiel", T_s], ["Löffelzylinder am Stiel", T_s], ["Löffelgelenk", 2 * (Y_hb + t_ohr)], ["Umlenkhebel am Stiel", 2 * (Y_hb + t_gs)], ["Gelenk Hebel/Koppel/Stange", 2 * (Y_kp + t_gs)], ["Koppel am Löffel", 2 * (Y_kp + t_gs)]];
echo(str("Kettenbagger 1:", den, " | Laufwerk ", r2(2 * (c_k + r_k)), " x ", r2(2 * (Y_k0 + B_k)), " mm | Oberwagen ", r2(X_vo - X_h), " x ", r2(2 * Y_o), " mm, Kabine ", r2(K_Z[1]), " mm hoch | Ausleger ", r2(L_ausl), " mm, Stiel ", r2(B_p[0] + K(1.2)), " mm"));
echo(str("Ausleger ", r2(T_b), " mm dick (Gabel ", r2(G_b), "), Stiel ", r2(T_s), " mm (Gabel ", r2(G_s), ") | Zylinder: Rohr Ø ", r2(2 * r_o), ", Stange Ø ", r2(2 * r_s), ", Auge Ø ", r2(2 * r_e), " mm"));
echo(str("Hubzylinder ", r2(ZH[0]), "–", r2(ZH[1]), " mm (Überdeckung ", r2(ov(ZH)), ") | Stielzylinder ", r2(ZS[0]), "–", r2(ZS[1]), " (", r2(ov(ZS)), ") | Löffelzylinder ", r2(ZL[0]), "–", r2(ZL[1]), " (", r2(ov(ZL)), ") | min ", r2(ov_min)));
echo(str("Filament-Bolzen Ø ", stift_d, ": ", [for (b = BOLZ) str(b[0], " ", r2(b[1]), " mm")]));
if (min(ov(ZH), ov(ZS), ov(ZL)) < ov_min) echo("WARNUNG: Kolbenstange zu kurz für den Schwenkbereich");
if ((T_s - G_s) / 2 < 0.8) echo("WARNUNG: Gabelwangen im Stiel zu dünn");
if (Y_hz + hz > K_Y[0] - 0.3 && CF_p[0] - r_e < K_X[1] + 0.3) echo("WARNUNG: Hubzylinder streift die Kabine");
if (L_ausl > usable || X_vo - X_h > usable) echo("WARNUNG: Ausleger/Oberwagen größer als das Druckbett");
mass_echo(2 * (c_k + r_k), 2 * (Y_k0 + B_k), K_Z[1]);

druck("unterwagen", 1, "alle", farbe_unterwagen, 1);
druck("kette", 1, "alle", farbe_kette, 2);
druck("oberwagen", 1, "A", farbe_gelb, 1); druck("oberwagen", 1, "B", farbe_band, 1);
druck("kabine", 1, "A", farbe_kabine, 1); druck("kabine", 1, "B", farbe_glas, 1);
for (t = ["ausleger_links", "ausleger_rechts", "stiel_links", "stiel_rechts"]) druck(t, 1, "alle", farbe_gelb, 1);
druck("duebel", 1, "alle", farbe_gelb, 1);
druck("loeffel", 1, "alle", farbe_loeffel, 1);
druck("zylinder_ausleger", 1, "A", farbe_zylinder, 2); druck("zylinder_ausleger", 1, "B", farbe_stange, 2);
druck("zylinder_stiel", 1, "A", farbe_zylinder, 1); druck("zylinder_stiel", 1, "B", farbe_stange, 1);
druck("zylinder_loeffel", 1, "A", farbe_zylinder, 1); druck("zylinder_loeffel", 1, "B", farbe_stange, 1);
druck("umlenkhebel", 1, "alle", farbe_gelb, 2);
druck("koppel", 1, "alle", farbe_gelb, 2);
druck("handlauf", 1, "alle", farbe_anbau, 2);
druck("spiegel", 1, "alle", farbe_anbau, 2);
farben_echo();

if (teil == "aufbau") kettenbagger();
else if (teil == "explosion") kettenbagger(max(M(1.6), 12));
else if (teil == "unterwagen") unterwagen_druck();
else if (teil == "kette") kette_druck();
else if (teil == "oberwagen") oberwagen_druck(farbteil);
else if (teil == "kabine") kabine_druck(farbteil);
else if (teil == "ausleger_links") haelfte_druck(0, 1);
else if (teil == "ausleger_rechts") haelfte_druck(0, -1);
else if (teil == "stiel_links") translate([-R_p[0] + r_e + 1, 0, 0]) haelfte_druck(1, 1);
else if (teil == "stiel_rechts") translate([-R_p[0] + r_e + 1, 0, 0]) haelfte_druck(1, -1);
else if (teil == "duebel") duebel_druck();
else if (teil == "loeffel") loeffel_druck();
else if (teil == "zylinder_ausleger") zylinder_druck(farbteil, ZH, true, true);
else if (teil == "zylinder_stiel") zylinder_druck(farbteil, ZS, false, false);
else if (teil == "zylinder_loeffel") zylinder_druck(farbteil, ZL, false, false);
else if (teil == "umlenkhebel") linear_extrude(t_gs) lasche_2d(l_hb, r_pr, r_h);
else if (teil == "koppel") linear_extrude(t_gs) lasche_2d(l_kp, r_pr, r_pr);
else if (teil == "handlauf") translate([0, l_tb, 0]) linear_extrude(t_hl) handlauf_2d();
else if (teil == "spiegel") translate([b_hl, l_tb, 0]) linear_extrude(t_hl) spiegel_2d();
Customizer parameters (derived from the source; name, type, default, range or options):
massstab: number, default 43, options 43, 87
eigener_massstab: number, default 50
teil: string, default "aufbau"
stueck: number, default 0
farbteil: string, default "alle", options "alle", "A", "B"
drehung: number, default 0, range -180 to 180, step 5
ausleger_winkel: number, default 28, range 0 to 50, step 1
stiel_winkel: number, default -100, range -140 to -50, step 1
loeffel_winkel: number, default -25, range -48 to 45, step 1
laufwerk_laenge_m: number, default 5.36
spur_m: number, default 2.74
kette_breite_m: number, default 0.6
oberwagen_breite_m: number, default 3
heckradius_m: number, default 3.6
kabine_hoehe_m: number, default 3.2
ausleger_m: number, default 6.9
stiel_m: number, default 3.35
loeffel_breite_m: number, default 1.5
farbe_gelb: string, default "catgelb", options "rot", "gelb", "blau", "hellblau", "puderblau", "gruen", "dunkelgruen", "weiss", "schwarz", "grau", "silber", "gold", "orange", "lila", "rosa", "tuerkis", "braun", "holz", "creme", "anthrazit", "cyan", "pink", "violett", "neongruen", "catgelb", "olivgrau"
farbe_unterwagen: string, default "anthrazit", options "rot", "gelb", "blau", "hellblau", "puderblau", "gruen", "dunkelgruen", "weiss", "schwarz", "grau", "silber", "gold", "orange", "lila", "rosa", "tuerkis", "braun", "holz", "creme", "anthrazit", "cyan", "pink", "violett", "neongruen", "catgelb", "olivgrau"
farbe_kette: string, default "schwarz", options "rot", "gelb", "blau", "hellblau", "puderblau", "gruen", "dunkelgruen", "weiss", "schwarz", "grau", "silber", "gold", "orange", "lila", "rosa", "tuerkis", "braun", "holz", "creme", "anthrazit", "cyan", "pink", "violett", "neongruen", "catgelb", "olivgrau"
farbe_kabine: string, default "schwarz", options "rot", "gelb", "blau", "hellblau", "puderblau", "gruen", "dunkelgruen", "weiss", "schwarz", "grau", "silber", "gold", "orange", "lila", "rosa", "tuerkis", "braun", "holz", "creme", "anthrazit", "cyan", "pink", "violett", "neongruen", "catgelb", "olivgrau"
farbe_glas: string, default "puderblau", options "rot", "gelb", "blau", "hellblau", "puderblau", "gruen", "dunkelgruen", "weiss", "schwarz", "grau", "silber", "gold", "orange", "lila", "rosa", "tuerkis", "braun", "holz", "creme", "anthrazit", "cyan", "pink", "violett", "neongruen", "catgelb", "olivgrau"
farbe_loeffel: string, default "catgelb", options "rot", "gelb", "blau", "hellblau", "puderblau", "gruen", "dunkelgruen", "weiss", "schwarz", "grau", "silber", "gold", "orange", "lila", "rosa", "tuerkis", "braun", "holz", "creme", "anthrazit", "cyan", "pink", "violett", "neongruen", "catgelb", "olivgrau"
farbe_zylinder: string, default "schwarz", options "rot", "gelb", "blau", "hellblau", "puderblau", "gruen", "dunkelgruen", "weiss", "schwarz", "grau", "silber", "gold", "orange", "lila", "rosa", "tuerkis", "braun", "holz", "creme", "anthrazit", "cyan", "pink", "violett", "neongruen", "catgelb", "olivgrau"
farbe_stange: string, default "silber", options "rot", "gelb", "blau", "hellblau", "puderblau", "gruen", "dunkelgruen", "weiss", "schwarz", "grau", "silber", "gold", "orange", "lila", "rosa", "tuerkis", "braun", "holz", "creme", "anthrazit", "cyan", "pink", "violett", "neongruen", "catgelb", "olivgrau"
farbe_band: string, default "schwarz", options "rot", "gelb", "blau", "hellblau", "puderblau", "gruen", "dunkelgruen", "weiss", "schwarz", "grau", "silber", "gold", "orange", "lila", "rosa", "tuerkis", "braun", "holz", "creme", "anthrazit", "cyan", "pink", "violett", "neongruen", "catgelb", "olivgrau"
farbe_anbau: string, default "schwarz", options "rot", "gelb", "blau", "hellblau", "puderblau", "gruen", "dunkelgruen", "weiss", "schwarz", "grau", "silber", "gold", "orange", "lila", "rosa", "tuerkis", "braun", "holz", "creme", "anthrazit", "cyan", "pink", "violett", "neongruen", "catgelb", "olivgrau"
rennbahn_taschen: bool, default true
druckbett: number, default 220
rand: number, default 5
min_wand: number, default 1.2
spiel: number, default 0.15
verbinder_anzahl: number, default 0
stift_d: number, default 1.75
zylinder_spiel: number, default 0.1
einsatz_spiel: number, default 0.05
